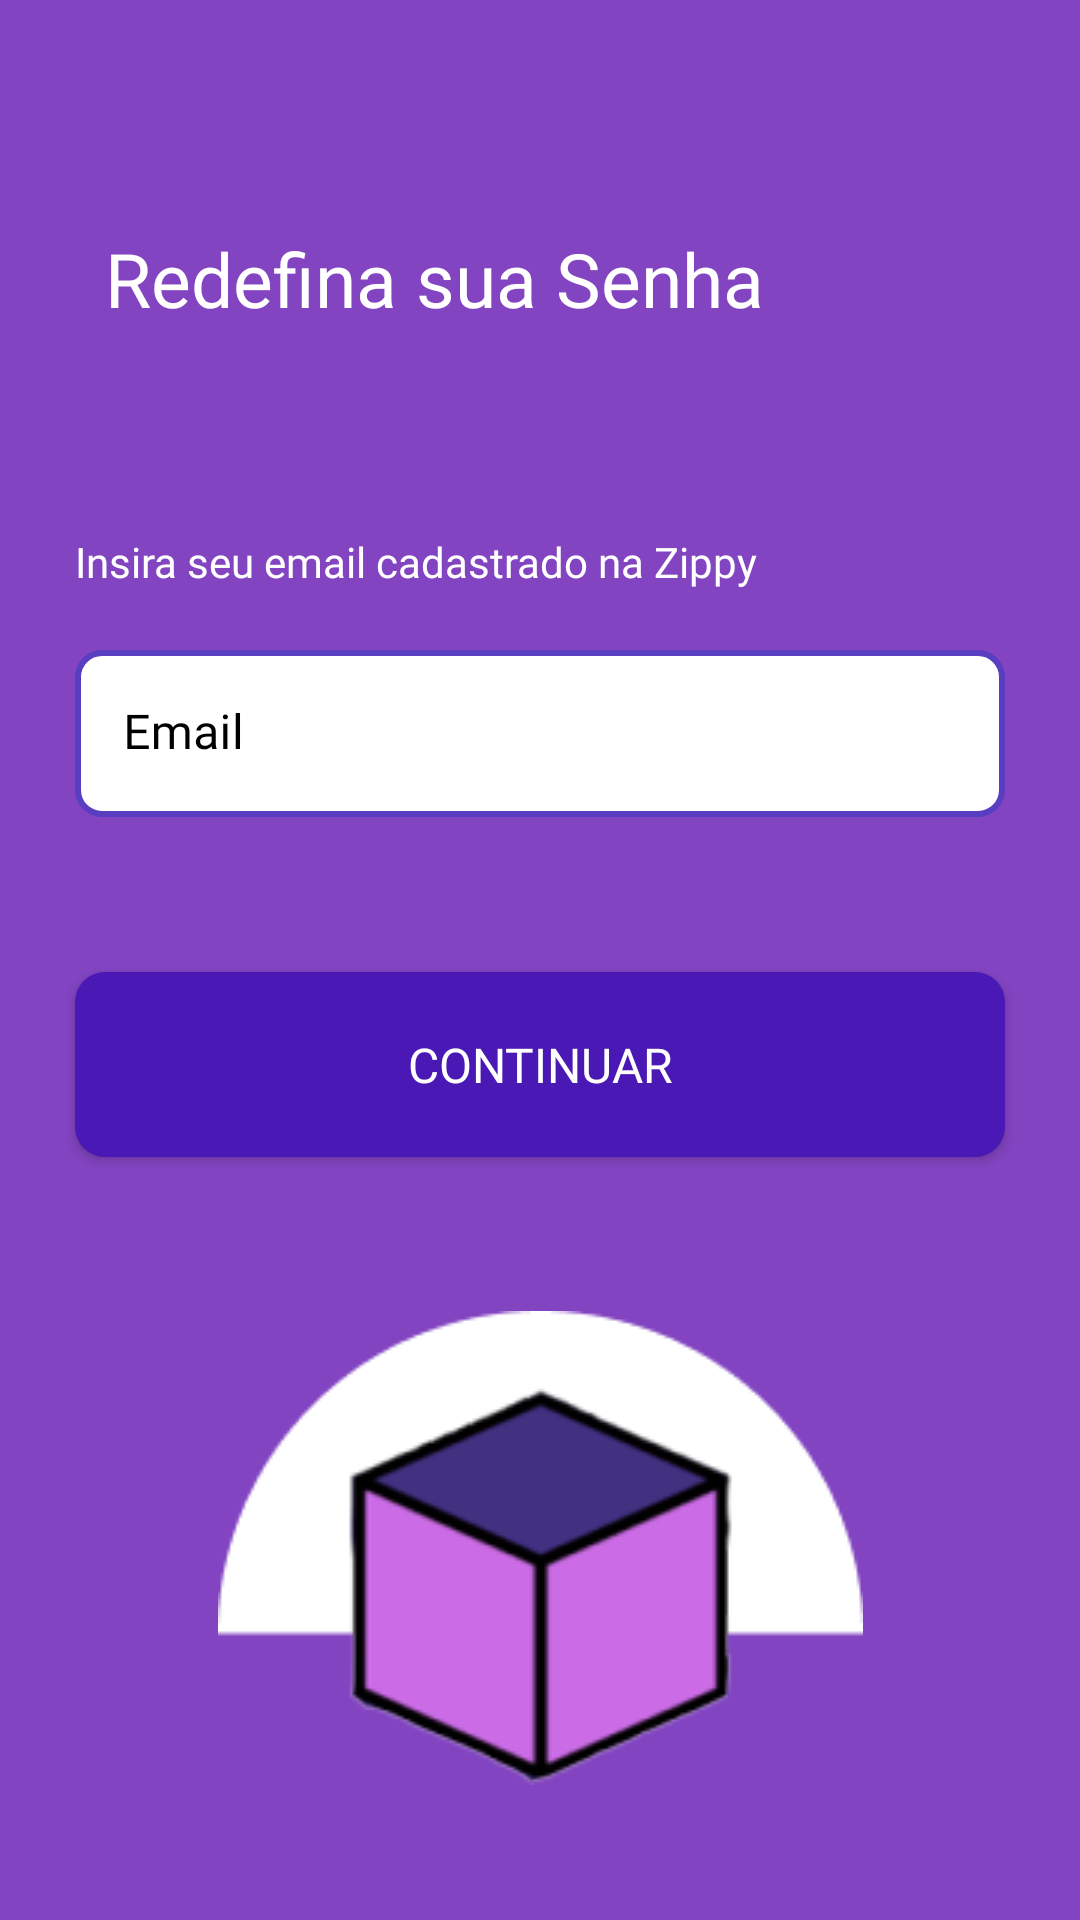

Write the Android layout XML for this screen, with the resource values it uses.
<!-- AndroidManifest.xml: application theme Theme.Material3.DayNight.NoActionBar -->
<!-- res/layout/activity_recuperar_senha.xml -->
<?xml version="1.0" encoding="utf-8"?>
<androidx.constraintlayout.widget.ConstraintLayout xmlns:android="http://schemas.android.com/apk/res/android"
    xmlns:app="http://schemas.android.com/apk/res-auto"
    xmlns:tools="http://schemas.android.com/tools"
    android:layout_width="match_parent"
    android:layout_height="match_parent"
    android:background="@color/BackgroundColor"
    android:theme="@style/Theme.Material3.DayNight.NoActionBar"
    tools:context=".activityRecuperarSenha">

    
    <TextView
        android:id="@+id/lblTituloRedefinirSenha"
        android:layout_width="wrap_content"
        android:layout_height="wrap_content"
        android:layout_marginTop="76dp"
        android:fontFamily="@font/fonte_padrao"
        android:text="@string/redefinir_titulo"
        android:textColor="@color/TextColor"
        android:textSize="@dimen/TitulosMenu"
        app:layout_constraintEnd_toEndOf="parent"
        app:layout_constraintHorizontal_bias="0.25"
        app:layout_constraintStart_toStartOf="parent"
        app:layout_constraintTop_toTopOf="parent" />

    


    
    <TextView
        android:id="@+id/lblInserirEsqueceu"
        android:layout_width="match_parent"
        android:layout_height="wrap_content"
        android:layout_marginStart="25dp"
        android:layout_marginTop="68dp"
        android:layout_marginEnd="70dp"
        android:fontFamily="@font/fonte_padrao"
        android:text="@string/inserir_email_esqueceu_senha"
        android:textColor="@color/TextColor"
        app:layout_constraintEnd_toEndOf="parent"
        app:layout_constraintHorizontal_bias="1.0"
        app:layout_constraintStart_toStartOf="parent"
        app:layout_constraintTop_toBottomOf="@+id/lblTituloRedefinirSenha" />

    


    
    
    <com.google.android.material.textfield.TextInputLayout
        android:id="@+id/layoutRecuperarSenha"
        style="@style/BackgroundTextInput"
        android:layout_width="match_parent"
        android:layout_height="wrap_content"
        android:layout_marginHorizontal="25dp"
        android:layout_marginTop="20dp"
        android:hint="@string/email_hint"
        android:textColorHint="@color/black"
        app:boxBackgroundColor="@color/bg_edittext"
        app:boxStrokeColor="@color/black"
        app:boxStrokeWidth="0dp"
        app:boxStrokeWidthFocused="0dp"
        app:endIconMode="clear_text"
        app:errorEnabled="true"
        app:errorIconTint="@color/ERRO"
        app:errorTextAppearance="@style/ErrorTextAppearance"
        app:errorTextColor="@color/textoErro"
        app:hintTextAppearance="@style/TextAppearance"
        app:hintTextColor="@color/black"
        app:layout_constraintEnd_toEndOf="parent"
        app:layout_constraintStart_toStartOf="parent"
        app:layout_constraintTop_toBottomOf="@+id/lblInserirEsqueceu">

        

        <com.google.android.material.textfield.TextInputEditText
            android:id="@+id/txtEsqueceuSenha"
            android:layout_width="match_parent"
            android:layout_height="wrap_content"
            android:background="@drawable/text_field_background"
            android:fontFamily="@font/fonte_padrao"
            android:inputType="textEmailAddress"
            android:singleLine="true"
            android:textColor="@color/black" />

        

    </com.google.android.material.textfield.TextInputLayout>

    


    
    <androidx.appcompat.widget.AppCompatButton
        android:id="@+id/btnEnviarSenha"
        android:layout_width="match_parent"
        android:layout_height="wrap_content"
        android:layout_marginHorizontal="25dp"
        android:layout_marginTop="30dp"
        android:background="@drawable/bg_btn_perfil"
        android:fontFamily="@font/fonte_padrao"
        android:padding="20dp"
        android:text="@string/btn_continuar"
        android:textColor="@color/TextColor"
        android:textSize="@dimen/Normal_Size"
        app:layout_constraintEnd_toEndOf="parent"
        app:layout_constraintStart_toStartOf="parent"
        app:layout_constraintTop_toBottomOf="@+id/layoutRecuperarSenha"
        tools:ignore="TextContrastCheck" />

    


    
    <ImageView
        android:id="@+id/imageView"
        android:layout_width="wrap_content"
        android:layout_height="wrap_content"
        android:layout_marginBottom="45dp"
        app:layout_constraintBottom_toBottomOf="parent"
        app:layout_constraintEnd_toEndOf="parent"
        app:layout_constraintStart_toStartOf="parent"
        app:srcCompat="@drawable/logo_inicio"
        tools:ignore="ContentDescription" />
    


</androidx.constraintlayout.widget.ConstraintLayout>
<!-- resources referenced by this layout -->
<resources>
  <color name="BackgroundColor">#8244C1</color>
  <color name="ERRO">#ff0000</color>
  <color name="TextColor">#FFFFFF</color>
  <color name="bg_edittext">#ffffff</color>
  <color name="black">#000000</color>
  <color name="textoErro">#9F0000</color>
  <dimen name="Normal_Size">16sp</dimen>
  <dimen name="TitulosMenu">25sp</dimen>
  <!-- drawable bg_btn_perfil (drawable) -->
  <?xml version="1.0" encoding="utf-8"?>
  <shape xmlns:android="http://schemas.android.com/apk/res/android"
      android:shape="rectangle">
      <solid android:color="@color/ButtonColor"/>
      <corners android:radius="10dp" />
  
  </shape>
  <!-- drawable logo_inicio: png bitmap (drawable, 11480 bytes) -->
  <!-- drawable text_field_background (drawable) -->
  <?xml version="1.0" encoding="utf-8"?>
  <selector xmlns:android="http://schemas.android.com/apk/res/android">
      <item android:state_focused="true">
          <shape android:shape="rectangle">
              <solid android:color="@android:color/white"/>
              <stroke android:width="2dp" android:color="@color/black"/>
              <corners android:radius="8dp"/>
          </shape>
      </item>
  
      <item android:state_enabled="false">
          <shape android:shape="rectangle">
              <solid android:color="#d9d9d9"/>
              <stroke android:width="1dp" android:color="@color/black"/>
              <corners android:radius="8dp"/>
          </shape>
      </item>
  
      <item>
          <shape android:shape="rectangle">
              <solid android:color="@android:color/white"/>
              <stroke android:width="2dp" android:color="@color/PrimaryColor" />
              <corners android:radius="8dp"/>
          </shape>
      </item>
  
  
  
  </selector>
  <string name="btn_continuar">Continuar</string>
  <string name="email_hint">Email</string>
  <string name="inserir_email_esqueceu_senha">Insira seu email cadastrado na Zippy</string>
  <string name="redefinir_titulo">Redefina sua Senha</string>
  <style name="BackgroundTextInput" parent="Widget.MaterialComponents.TextInputLayout.FilledBox">
          <item name="shapeAppearanceOverlay">@style/BackgroundForma.MyApp.TextInputLayout.Rounded</item>
      </style>
  <style name="ErrorTextAppearance">
          <item name="android:textSize">13sp</item>
          <item name="android:lineSpacingExtra">4dp</item>
          <item name="fontFamily">@font/fonte_padrao</item>
      </style>
  <style name="TextAppearance">
          <item name="android:textSize">10sp</item>
          <item name="android:lineSpacingExtra">4dp</item>
      </style>
  <color name="ButtonColor">#4A18B4</color>
  <color name="PrimaryColor">#5A3EC2</color>
  <style name="BackgroundForma.MyApp.TextInputLayout.Rounded" parent="">
          <item name="indicatorColor">@android:color/transparent</item>
          <item name="boxBackgroundColor">@android:color/transparent</item>
          <item name="boxStrokeWidth">0dp</item>
          <item name="boxStrokeWidthFocused">0dp</item>
          <item name="hintTextColor">#7d8b9f</item>
  
      </style>
</resources>
